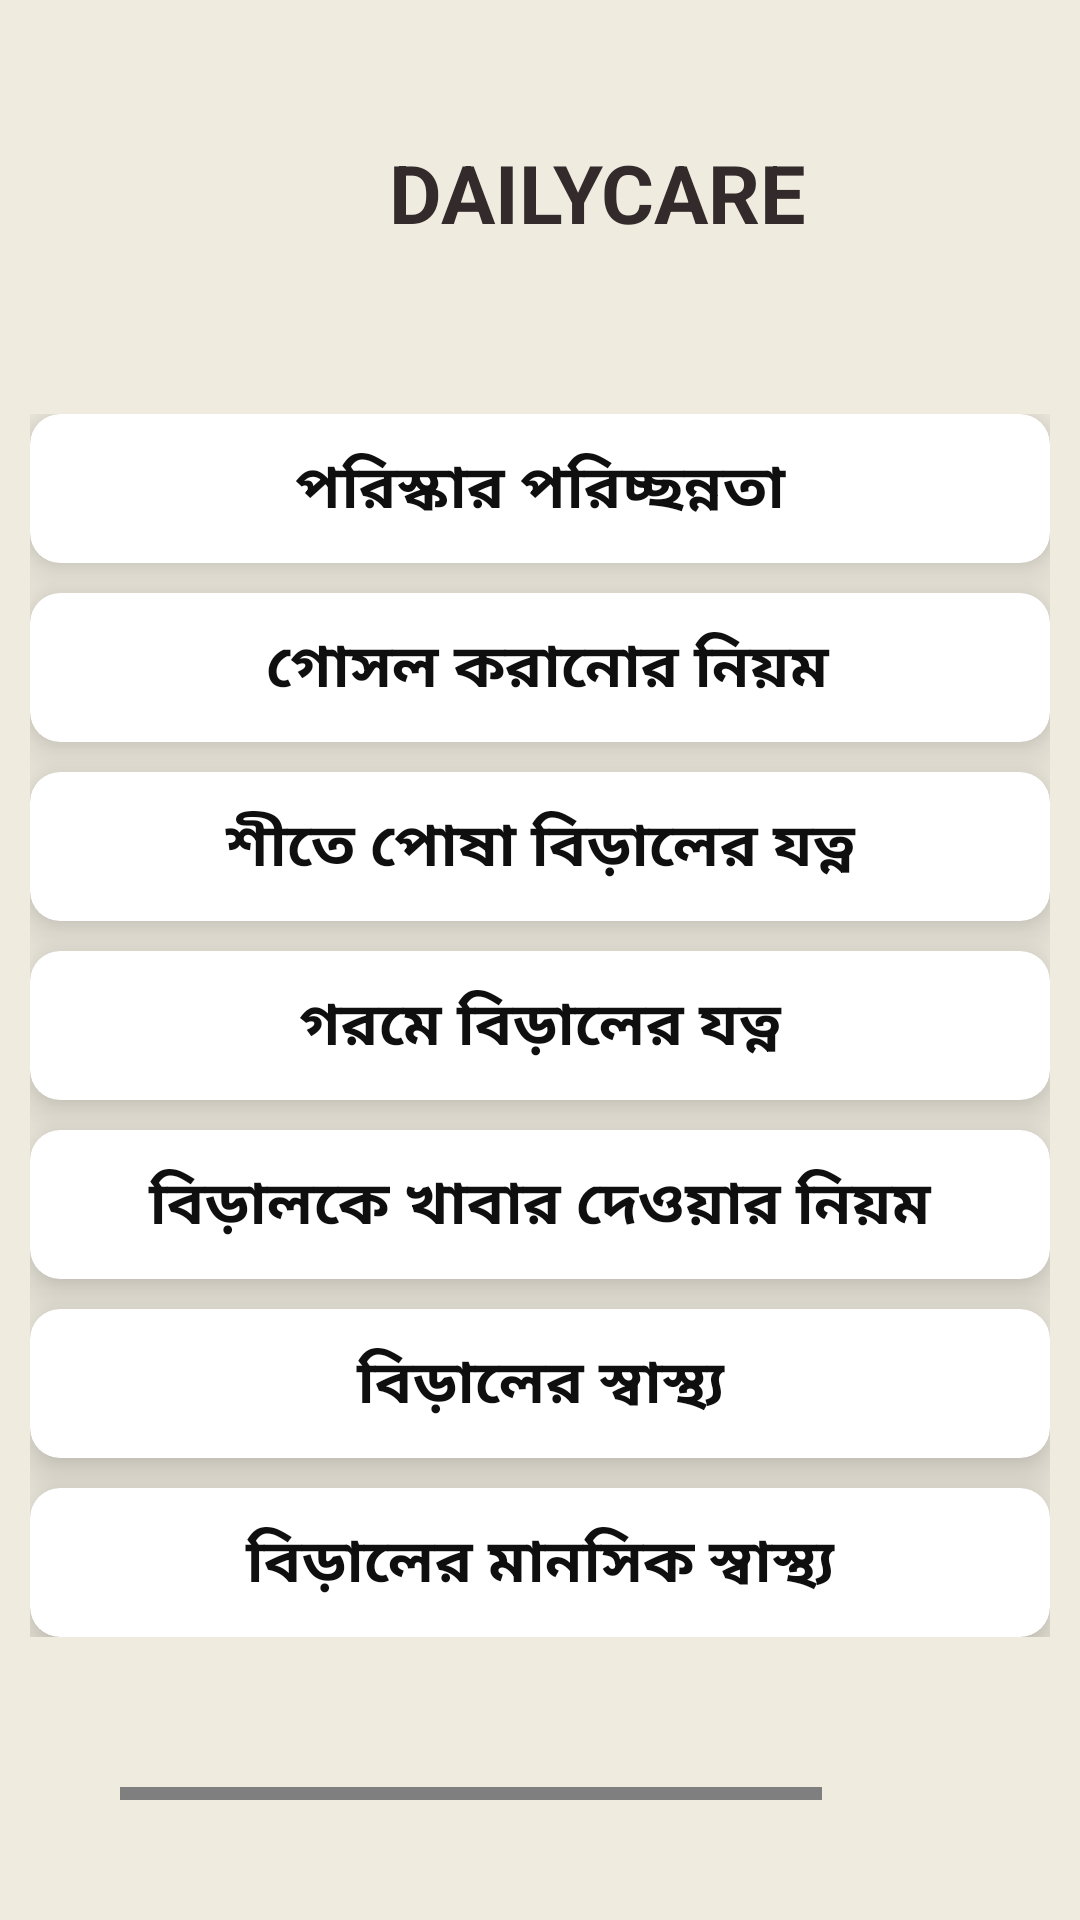

The Android layout XML behind this screen, and the referenced resources:
<!-- AndroidManifest.xml: application theme Theme.BDPetCare -->
<!-- res/layout/activity_dailycare.xml -->
<?xml version="1.0" encoding="utf-8"?>
<LinearLayout xmlns:android="http://schemas.android.com/apk/res/android"
    xmlns:app="http://schemas.android.com/apk/res-auto"
    xmlns:tools="http://schemas.android.com/tools"
    android:layout_width="match_parent"
    android:layout_height="match_parent"
    tools:context=".DailycareActivity"
    android:orientation="vertical"
    android:background="#EFEBDF">

    <LinearLayout
        android:layout_marginTop="40dp"

        android:layout_width="match_parent"
        android:layout_height="wrap_content"
        android:orientation="horizontal"
        android:weightSum="2">


        <ImageView
            android:id="@+id/shoplink"
            android:layout_width="10dp"
            android:layout_height="40dp"
            android:layout_margin="4dp"
            android:layout_weight="0.6"
            android:src="@drawable/back"
            android:backgroundTint="@color/light_blue_600"
            android:padding="2dp"
            android:text="CLICK HERE"
            android:textColor="#ffffff" />

        <TextView

            android:layout_width="wrap_content"
            android:layout_height="40dp"
            android:layout_gravity="center"
            android:layout_weight="1"
            android:gravity="center"
            android:text="DAILYCARE"
            android:textColor="#332B2B"
            android:textSize="27dp"
            android:textStyle="bold" />



    </LinearLayout>




<LinearLayout
    android:layout_marginTop="40dp"
    android:layout_width="match_parent"
    android:layout_height="wrap_content"
    android:orientation="vertical"
    android:padding="10dp"
    android:background="#EFEBDF"


    >

    <androidx.cardview.widget.CardView
        android:backgroundTint="#ffffff"
        android:id="@+id/porishkar"
        android:layout_width="match_parent"
        android:layout_height="wrap_content"
        android:elevation="15dp"
        app:cardElevation="10dp"
        app:cardCornerRadius="10dp"
        >
        <TextView
            android:layout_gravity="center"
            android:textColor="#100F0F"
            android:layout_margin="10dp"
            android:textSize="20sp"
            android:textStyle="bold"
            android:layout_width="match_parent"
            android:layout_height="wrap_content"
            android:text="পরিস্কার পরিচ্ছন্নতা"
            android:gravity="center"
            />
    </androidx.cardview.widget.CardView>




    <androidx.cardview.widget.CardView
        android:id="@+id/gosol"
        android:backgroundTint="#ffffff"
        android:layout_marginTop="10dp"
        android:layout_width="match_parent"
        android:layout_height="wrap_content"
        android:elevation="15dp"
        app:cardElevation="10dp"
        app:cardCornerRadius="10dp"
        >
        <TextView
            android:textStyle="bold"
            android:layout_gravity="center"
            android:textColor="#100F0F"
            android:layout_margin="10dp"
            android:textSize="20sp"
            android:layout_width="match_parent"
            android:layout_height="wrap_content"
            android:text=" গোসল করানোর নিয়ম"
            android:gravity="center"
            />
    </androidx.cardview.widget.CardView>






    <androidx.cardview.widget.CardView
        android:id="@+id/sitejotno"
        android:backgroundTint="#ffffff"
        android:layout_marginTop="10dp"
        android:layout_width="match_parent"
        android:layout_height="wrap_content"
        android:elevation="15dp"
        app:cardElevation="10dp"
        app:cardCornerRadius="10dp"
        >
        <TextView
            android:textStyle="bold"
            android:layout_gravity="center"
            android:textColor="#100F0F"
            android:layout_margin="10dp"
            android:textSize="20sp"
            android:layout_width="match_parent"
            android:layout_height="wrap_content"
            android:text="শীতে পোষা বিড়ালের যত্ন"
            android:gravity="center"
            />
    </androidx.cardview.widget.CardView>




    <androidx.cardview.widget.CardView
        android:id="@+id/goromejotno"
        android:backgroundTint="#ffffff"
     android:layout_marginTop="10dp"
        android:layout_width="match_parent"
        android:layout_height="wrap_content"
        android:elevation="15dp"
        app:cardElevation="10dp"
        app:cardCornerRadius="10dp"
        >
        <TextView
            android:textStyle="bold"
            android:layout_gravity="center"
            android:textColor="#100F0F"
            android:layout_margin="10dp"
            android:textSize="20sp"
            android:layout_width="match_parent"
            android:layout_height="wrap_content"
            android:text="গরমে বিড়ালের যত্ন"
            android:gravity="center"
            />


    </androidx.cardview.widget.CardView>

    <androidx.cardview.widget.CardView
        android:id="@+id/khabarniom"
        android:backgroundTint="#ffffff"
        android:layout_marginTop="10dp"
        android:layout_width="match_parent"
        android:layout_height="wrap_content"
        android:elevation="15dp"
        app:cardElevation="10dp"
        app:cardCornerRadius="10dp"
        >
        <TextView
            android:textStyle="bold"
            android:layout_gravity="center"
            android:textColor="#100F0F"
            android:layout_margin="10dp"
            android:textSize="20sp"
            android:layout_width="match_parent"
            android:layout_height="wrap_content"
            android:text="বিড়ালকে খাবার দেওয়ার নিয়ম"
            android:gravity="center"
            />


    </androidx.cardview.widget.CardView>

    <androidx.cardview.widget.CardView
        android:id="@+id/sastho"
        android:backgroundTint="#ffffff"
        android:layout_marginTop="10dp"
        android:layout_width="match_parent"
        android:layout_height="wrap_content"
        android:elevation="15dp"
        app:cardElevation="10dp"
        app:cardCornerRadius="10dp"
        >
        <TextView
            android:textStyle="bold"

            android:layout_gravity="center"
            android:textColor="#100F0F"
            android:layout_margin="10dp"
            android:textSize="20sp"
            android:layout_width="match_parent"
            android:layout_height="wrap_content"
            android:text="বিড়ালের স্বাস্থ্য"
            android:gravity="center"
            />


    </androidx.cardview.widget.CardView>

    <androidx.cardview.widget.CardView
        android:id="@+id/manushiksastho"
        android:backgroundTint="#ffffff"
        android:layout_marginTop="10dp"
        android:layout_width="match_parent"
        android:layout_height="wrap_content"
        android:elevation="15dp"
        app:cardElevation="10dp"
        app:cardCornerRadius="10dp"
        >
        <TextView
            android:textStyle="bold"
            android:layout_gravity="center"
            android:textColor="#100F0F"
            android:layout_margin="10dp"
            android:textSize="20sp"
            android:layout_width="match_parent"
            android:layout_height="wrap_content"
            android:text="বিড়ালের মানসিক স্বাস্থ্য"
            android:gravity="center"
            />


    </androidx.cardview.widget.CardView>

</LinearLayout>
    <LinearLayout
        android:layout_margin="40dp"
        android:layout_width="match_parent"
        android:layout_height="wrap_content"
        android:orientation="vertical"
        >
        <com.google.android.gms.ads.AdView
            xmlns:ads="http://schemas.android.com/apk/res-auto"
            android:id="@+id/adView2"
            android:layout_width="wrap_content"
            android:layout_height="wrap_content"
            android:layout_centerHorizontal="true"
            android:layout_alignParentBottom="true"
            ads:adSize="BANNER"
            ads:adUnitId="ca-app-pub-3940256099942544/6300978111">
        </com.google.android.gms.ads.AdView>

</LinearLayout>
</LinearLayout>
<!-- resources referenced by this layout -->
<resources>
  <color name="light_blue_600">#FF039BE5</color>
  <style name="Theme.BDPetCare" parent="Base.Theme.BDPetCare" />
  <style name="Base.Theme.BDPetCare" parent="Theme.Material3.DayNight.NoActionBar">
          
          
      </style>
</resources>
